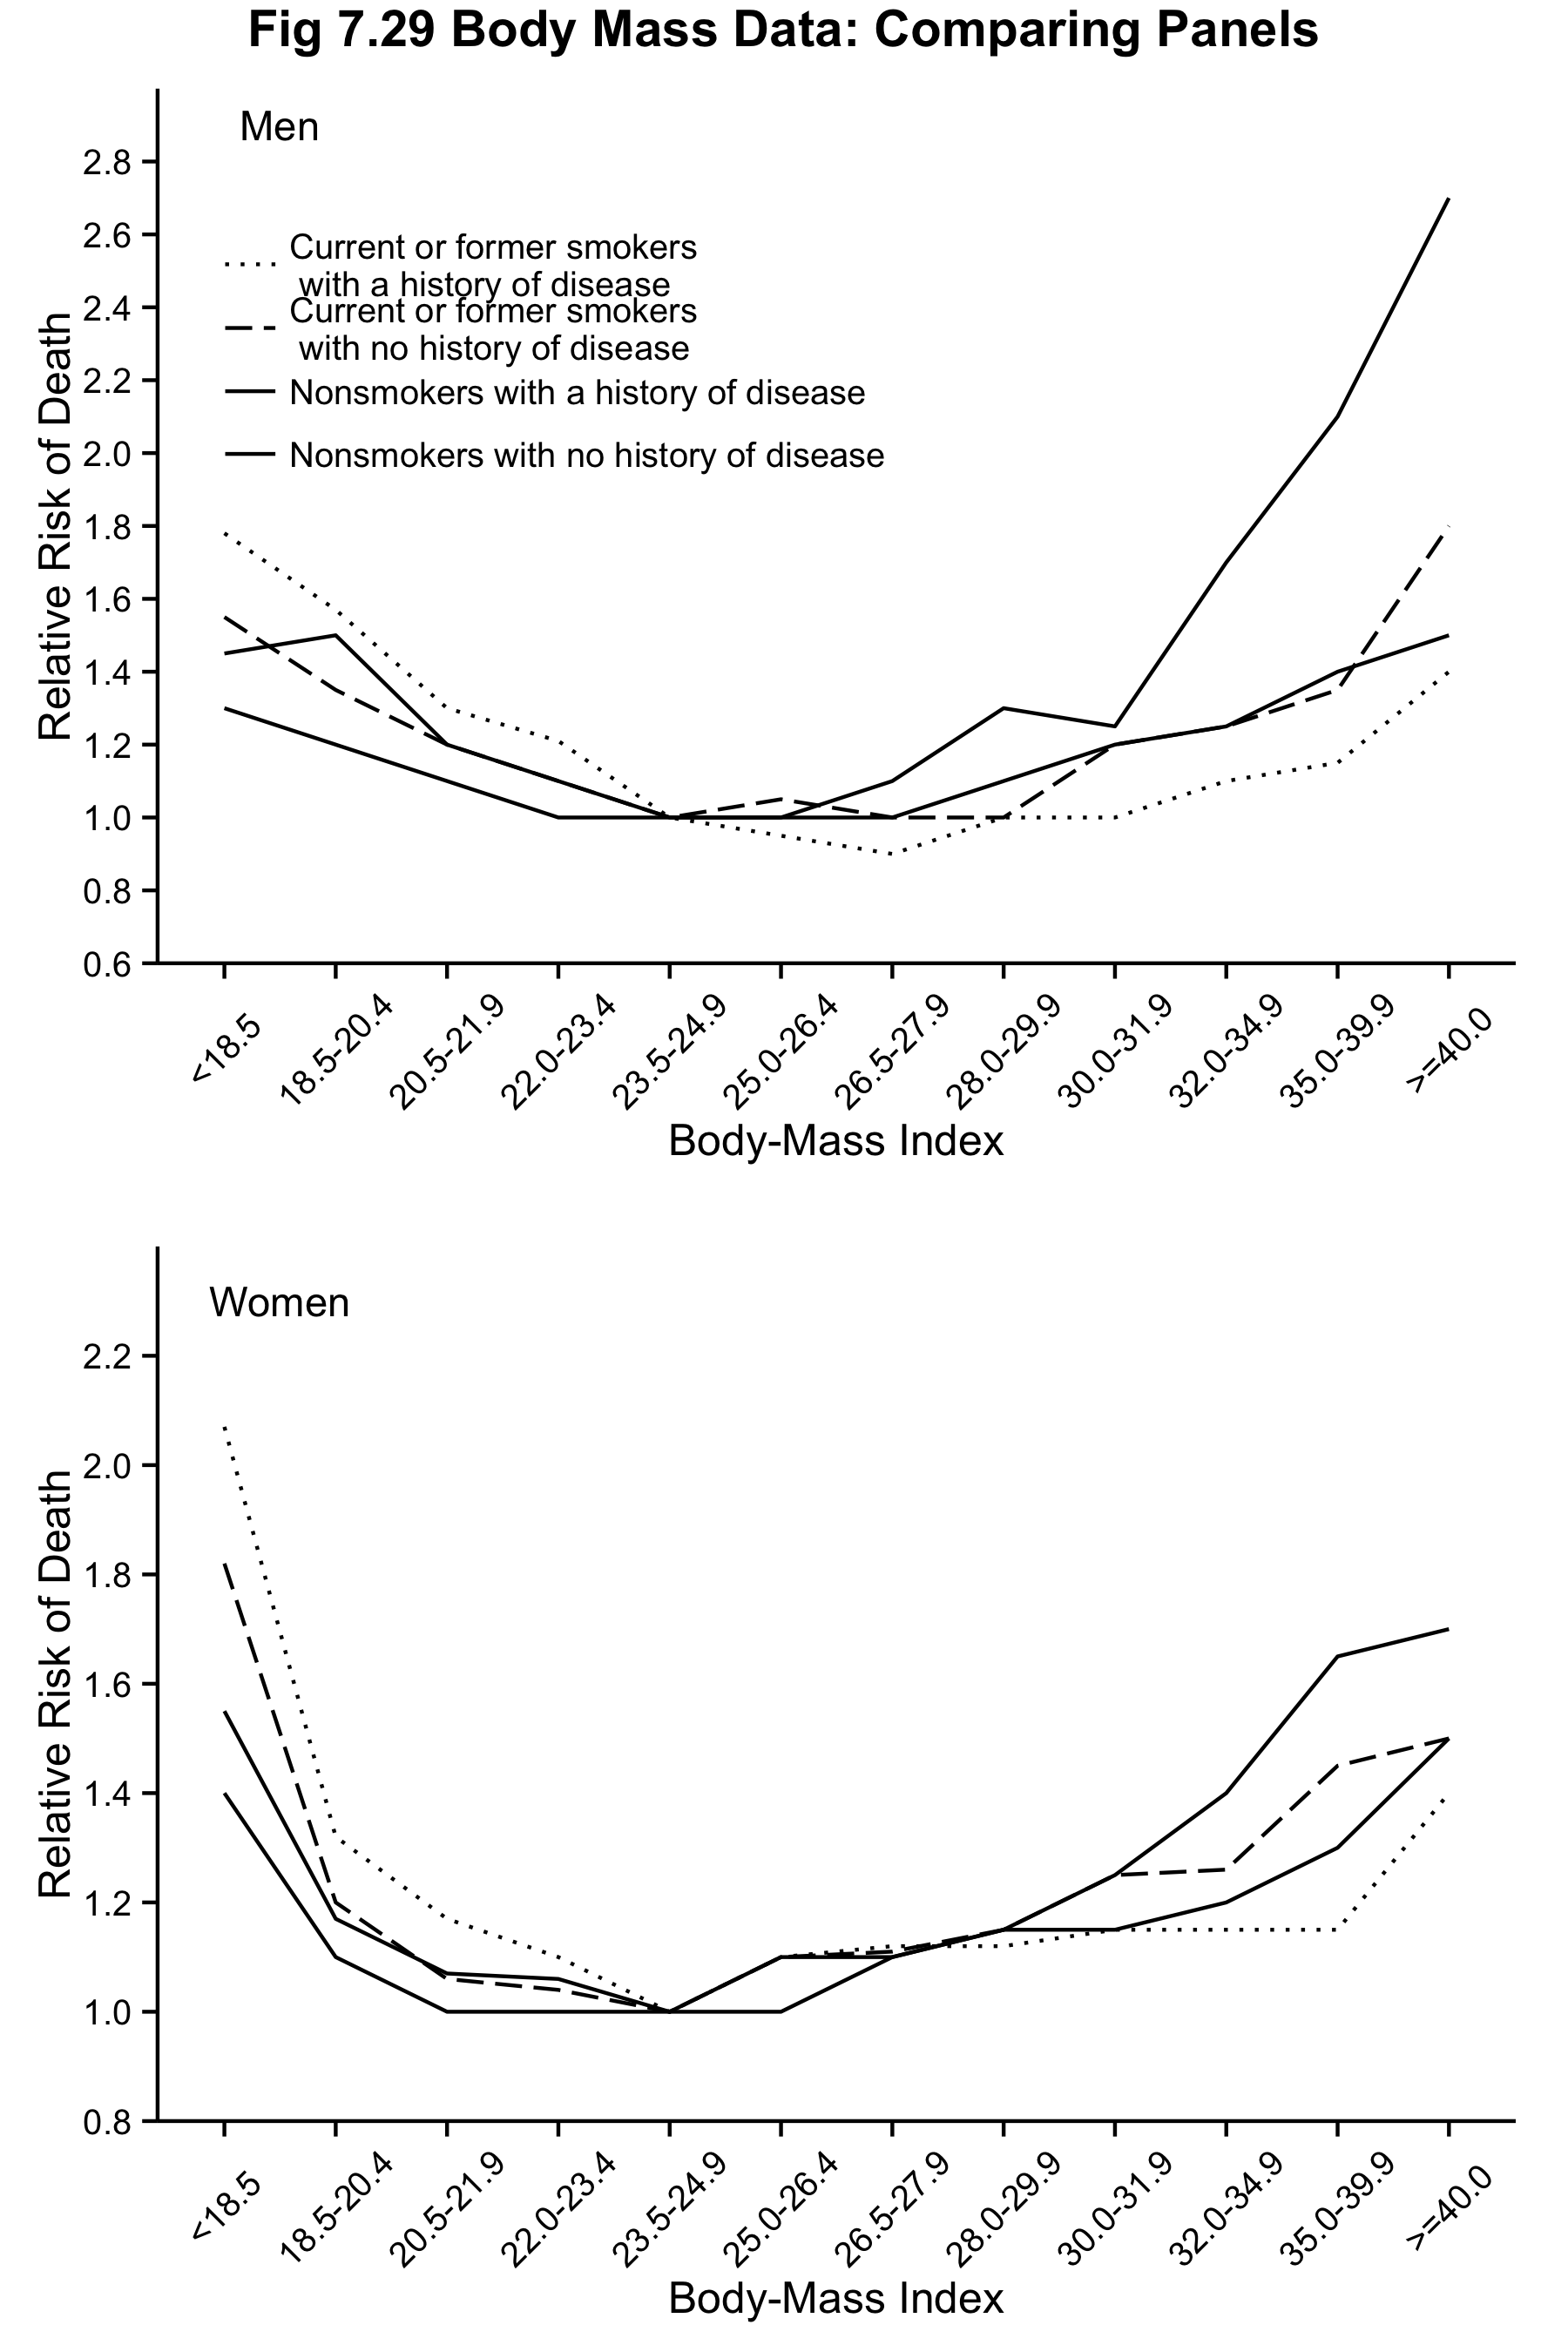

This figure's R source:
library(ggplot2)
library(reshape2)
library(gridExtra)

this_base <- "fig07-29_body-mass-data-comparing-panels"

my_data_men <- 
  data.frame(
    bmi = c("<18.5", "18.5-20.4", "20.5-21.9", "22.0-23.4", "23.5-24.9",
            "25.0-26.4", "26.5-27.9", "28.0-29.9", "30.0-31.9", "32.0-34.9",
            "35.0-39.9", ">=40.0"),
    cfs_hd = c(1.78, 1.57, 1.30, 1.21, 1.0, 0.95, 
               0.90, 1.0, 1.0, 1.1, 1.15, 1.4),
    cfs_nhd = c(1.55, 1.35, 1.20, 1.1, 1.0, 1.05, 
                1.0, 1.0, 1.2, 1.25, 1.35, 1.8),
    ns_hd = c(1.45, 1.5, 1.2, 1.1, 1.0, 1.0, 1.0, 
              1.1, 1.2, 1.25, 1.4, 1.5),
    ns_nhd = c(1.3, 1.2, 1.1, 1.0, 1.0, 1.0, 1.1, 
               1.3, 1.25, 1.7, 2.1, 2.7) 
  )

my_data_women <- 
  data.frame(
    bmi = c("<18.5", "18.5-20.4", "20.5-21.9", "22.0-23.4", "23.5-24.9",
            "25.0-26.4", "26.5-27.9", "28.0-29.9", "30.0-31.9", "32.0-34.9",
            "35.0-39.9", ">=40.0"), 
    cfs_hd = c(2.07, 1.32, 1.17, 1.1, 1.0, 1.1, 
               1.12, 1.12, 1.15, 1.15, 1.15, 1.4),
    cfs_nhd = c(1.82, 1.2, 1.06, 1.04, 1.0, 1.1, 
                1.11, 1.15, 1.25, 1.26, 1.45, 1.5),
    ns_hd = c(1.55, 1.17, 1.07, 1.06, 1.0, 1.1, 
              1.1, 1.15, 1.15, 1.2, 1.3, 1.5),
    ns_nhd = c(1.4, 1.1, 1.0, 1.0, 1.0, 1.0, 1.1, 
               1.15, 1.25, 1.4, 1.65, 1.7))

my_data_men$bmi <- 
  factor(my_data_men$bmi, 
         levels =  c("<18.5", "18.5-20.4", "20.5-21.9", "22.0-23.4", 
                     "23.5-24.9", "25.0-26.4", "26.5-27.9", "28.0-29.9", 
                     "30.0-31.9", "32.0-34.9", "35.0-39.9", ">=40.0"))

my_data_women$bmi <- 
  factor(my_data_men$bmi, 
         levels =  c("<18.5", "18.5-20.4", "20.5-21.9", "22.0-23.4", 
                     "23.5-24.9", "25.0-26.4", "26.5-27.9", "28.0-29.9", 
                     "30.0-31.9", "32.0-34.9", "35.0-39.9", ">=40.0"))

my_data_men_long <- melt(my_data_men, "bmi")
my_data_women_long <- melt(my_data_women, "bmi")

legend_labs = c("Current or former smokers\n with a history of disease",
                "Current or former smokers\n with no history of disease",
                "Nonsmokers with a history of disease",
                "Nonsmokers with no history of disease")

p1 <- ggplot(my_data_men_long, aes(x = bmi, y = value, group = variable)) +
  geom_line(aes(linetype = variable)) +
  annotate("text", x = 1.5, y = 2.9, size = 4, label = "Men") +
  scale_linetype_manual(values = c("dotted", "longdash", "solid", "solid"),
                        labels = legend_labs) + 
  scale_y_continuous(breaks = seq(0.6, 2.8, 0.2), limits = c(0.6, 3.0), 
                     expand = c(0, 0)) +
  labs(x = "Body-Mass Index", y = "Relative Risk of Death") +
  theme_classic() +
  theme(panel.grid.major = element_blank(),
        panel.grid.minor = element_blank(),
        plot.title = element_text(size = rel(1.5), face = "bold", vjust = 1.5),
        axis.text.x = element_text(angle = 45, vjust = 0.5),
        legend.position = c(0.3, 0.7), # relative to plot region
        legend.title = element_blank(),
        legend.key = element_blank())

p2 <- ggplot(my_data_women_long, aes(x = bmi, y = value, group = variable)) +
  geom_line(aes(linetype = variable), show_guide = FALSE) +
  annotate("text", x = 1.5, y = 2.3, size = 4, label = "Women") +
  scale_linetype_manual(values = c("dotted", "longdash", "solid", "solid")) + 
  scale_y_continuous(breaks = seq(0.8, 2.2, 0.2), limits = c(0.8, 2.4), 
                     expand = c(0, 0)) +
  labs(x = "Body-Mass Index", y = "Relative Risk of Death") +
  theme_classic() +
  theme(panel.grid.major = element_blank(),
        panel.grid.minor = element_blank(),
        plot.title = element_text(size = rel(1.5), face = "bold", vjust = 1.5),
        axis.text.x = element_text(angle = 45, vjust = 0.5))


# arrange plots together 
p3 <- arrangeGrob(p1, p2, nrow = 2,
                  main = textGrob("Fig 7.29 Body Mass Data: Comparing Panels", 
                                  just = "top", vjust = 0.75, 
                                  gp = gpar(fontsize = 14, lineheight = 1, 
                                            fontface = "bold")))

p3


ggsave(paste0(this_base, ".png"), p3, width = 6, height = 9)

## note: my_data is estimated

